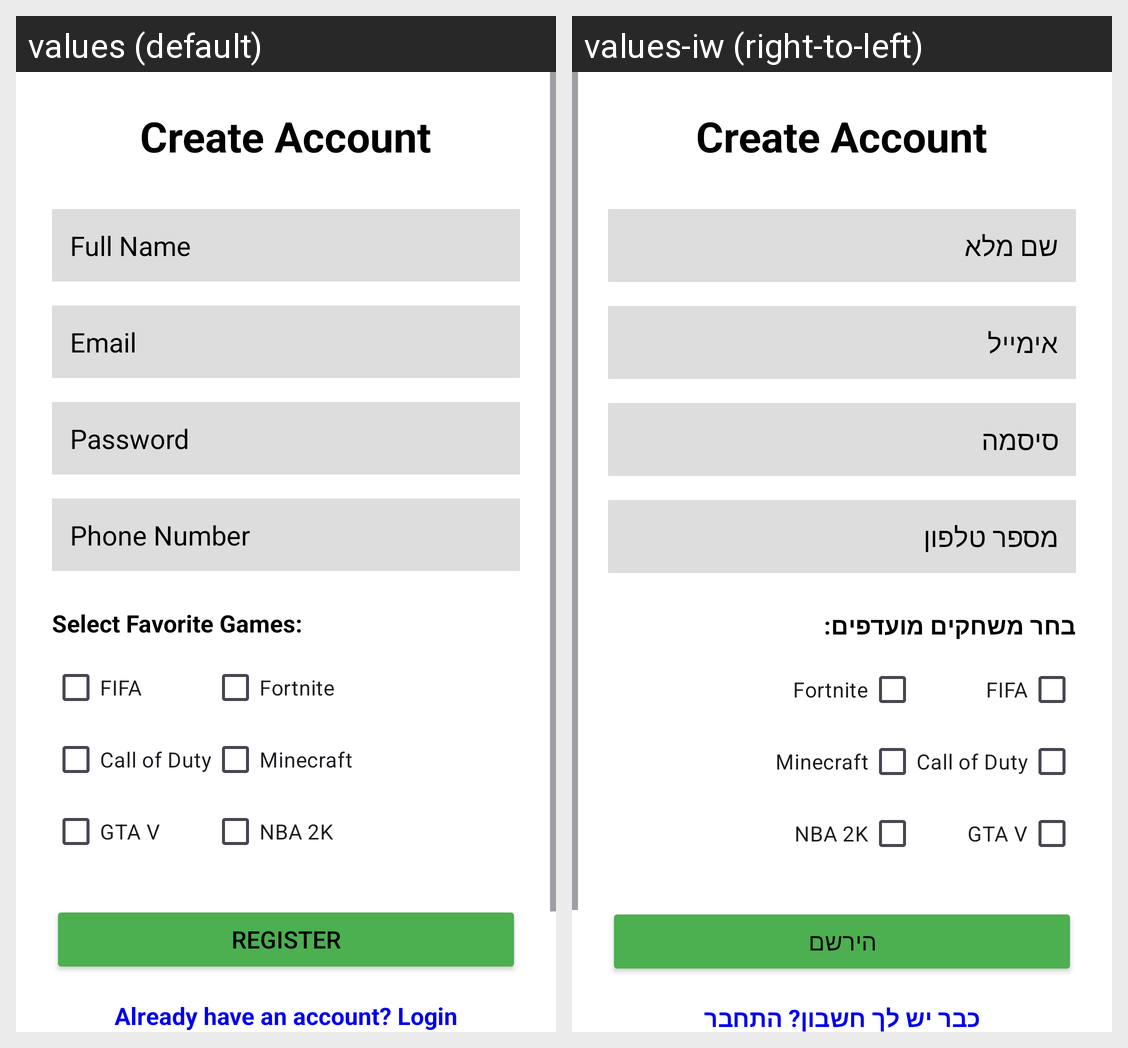

Strings drawn on this Android screen and how each of the app's shown locales translates them:
Android screen res/layout/fragment_register.xml rendered under 2 locales, left to right: values (default), values-iw (right-to-left). Device: Nexus 5 (rendered at 1080×1920; each locale shown at half size, 540×960, under a caption strip naming it); theme Theme.Matchmaking_mate.
Strings drawn on this screen, with the default value and each locale's value (text and hints the layout hard-codes, and strings that could not be matched under every locale, appear in the picture but are not listed):

name
  values: Full Name
  values-iw: שם מלא

email
  values: Email
  values-iw: אימייל

password
  values: Password
  values-iw: סיסמה

phone
  values: Phone Number
  values-iw: מספר טלפון

favoriteGames
  values: Select Favorite Games:
  values-iw: בחר משחקים מועדפים:

register
  values: Register
  values-iw: הירשם

alreadyHaveAccount
  values: Already have an account? Login
  values-iw: כבר יש לך חשבון? התחבר
